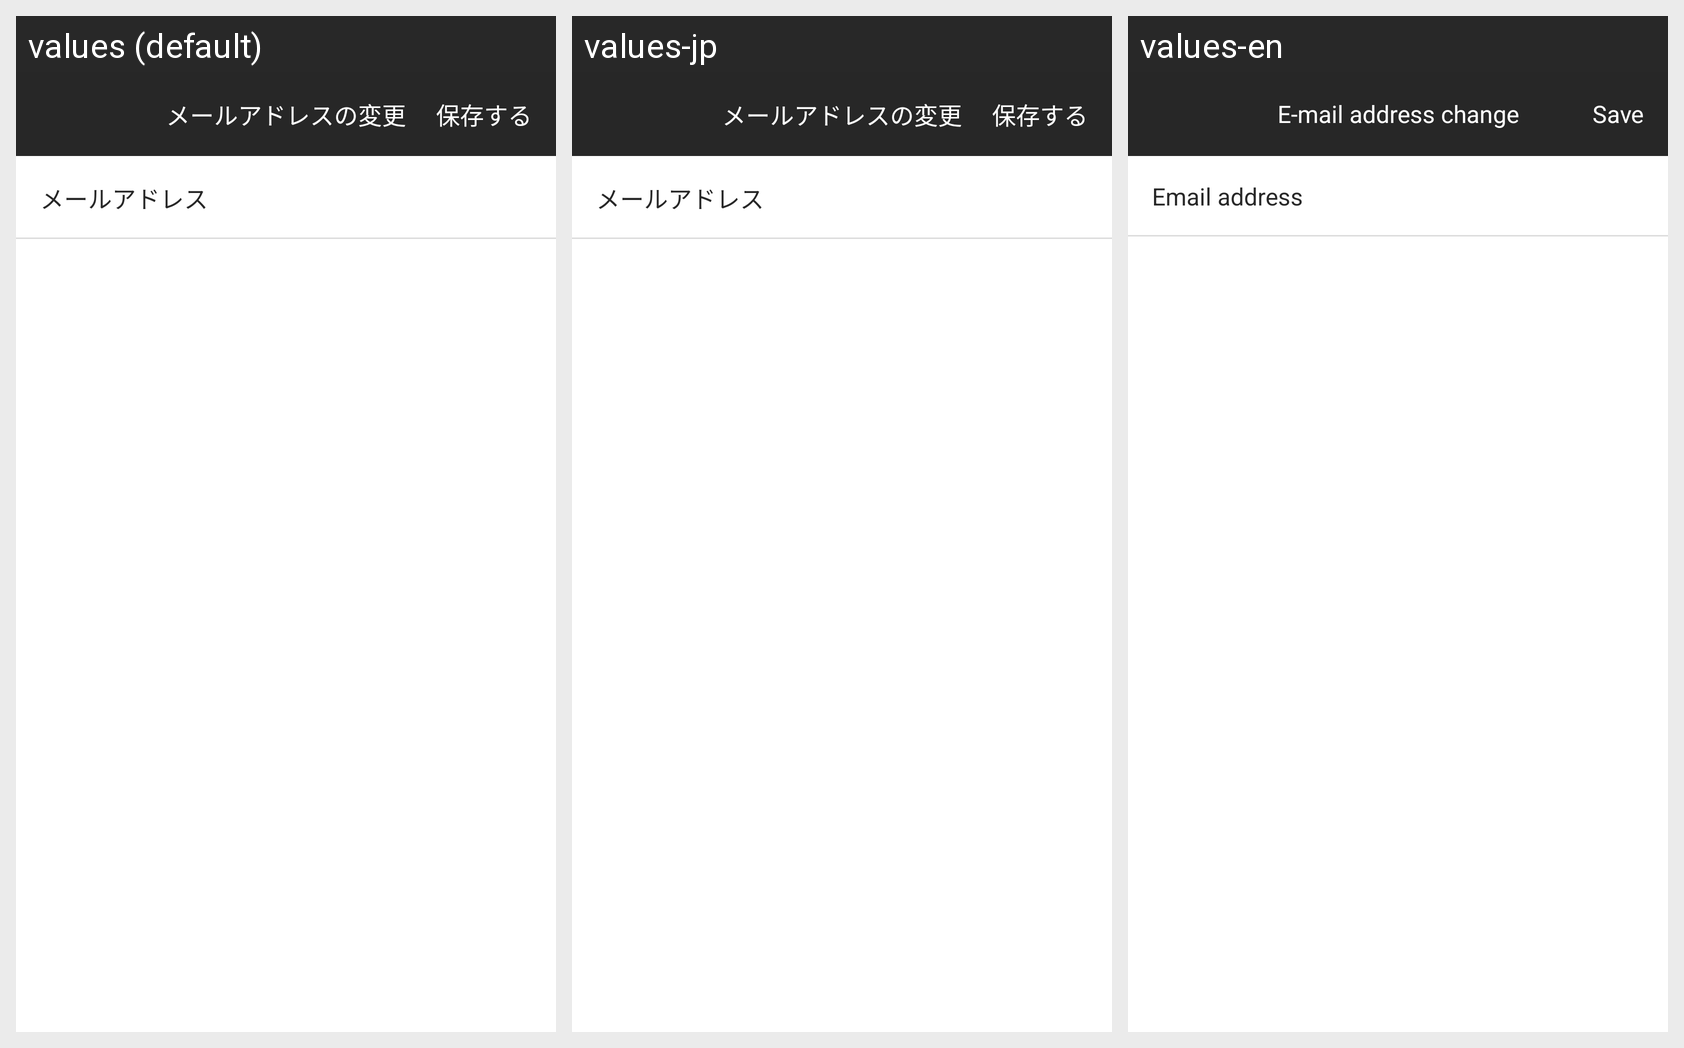

Strings drawn on this Android screen and how each of the app's shown locales translates them:
Android screen res/layout/activity_change_email.xml rendered under 3 locales, left to right: values (default), values-jp, values-en. Device: Nexus 5 (rendered at 1080×1920; each locale shown at half size, 540×960, under a caption strip naming it); theme AppTheme.
Strings drawn on this screen, with the default value and each locale's value (text and hints the layout hard-codes, and strings that could not be matched under every locale, appear in the picture but are not listed):

change_email
  values: メールアドレスの変更
  values-jp: メールアドレスの変更
  values-en: E-mail address change

save
  values: 保存する
  values-jp: 保存する
  values-en: Save

mail_address
  values: メールアドレス
  values-jp: メールアドレス
  values-en: Email address
